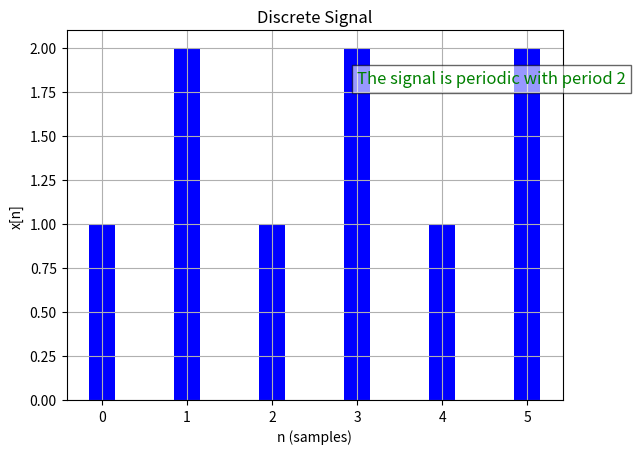

Write Python code to recreate this figure.
import numpy as np
import matplotlib.pyplot as plt

# Function to check if the signal is periodic
def is_periodic(signal):
    N = len(signal)
    
    # Check possible periods from 1 to N-1
    for T in range(1, N):
        periodic = True
        for i in range(N - T):
            if signal[i] != signal[i + T]:
                periodic = False
                break
        if periodic:
            return True, T  # The signal is periodic with period T
    return False, None  # The signal is not periodic

# Function to plot the signal and show periodicity result
def plot_signal(signal):
    n = np.arange(len(signal))  # Time axis
    is_periodic_signal, period = is_periodic(signal)
    
    # Plot the signal using plt.bar instead of plt.stem
    plt.bar(n, signal, width=0.3, color='b', align='center')
    plt.title('Discrete Signal')
    plt.xlabel('n (samples)')
    plt.ylabel('x[n]')
    plt.grid(True)
    
    # Display the periodicity result
    if is_periodic_signal:
        plt.text(len(signal) // 2, max(signal) * 0.9, f'The signal is periodic with period {period}', color='green', fontsize=12, bbox=dict(facecolor='white', alpha=0.6))
    else:
        plt.text(len(signal) // 2, max(signal) * 0.9, 'The signal is not periodic', color='red', fontsize=12, bbox=dict(facecolor='white', alpha=0.6))
    
    # Show the plot
    plt.show()

# Example of a discrete signal
signal = [1, 2, 1, 2, 1, 2]  # A periodic signal with period 2

# Plot the signal and display the result
plot_signal(signal)